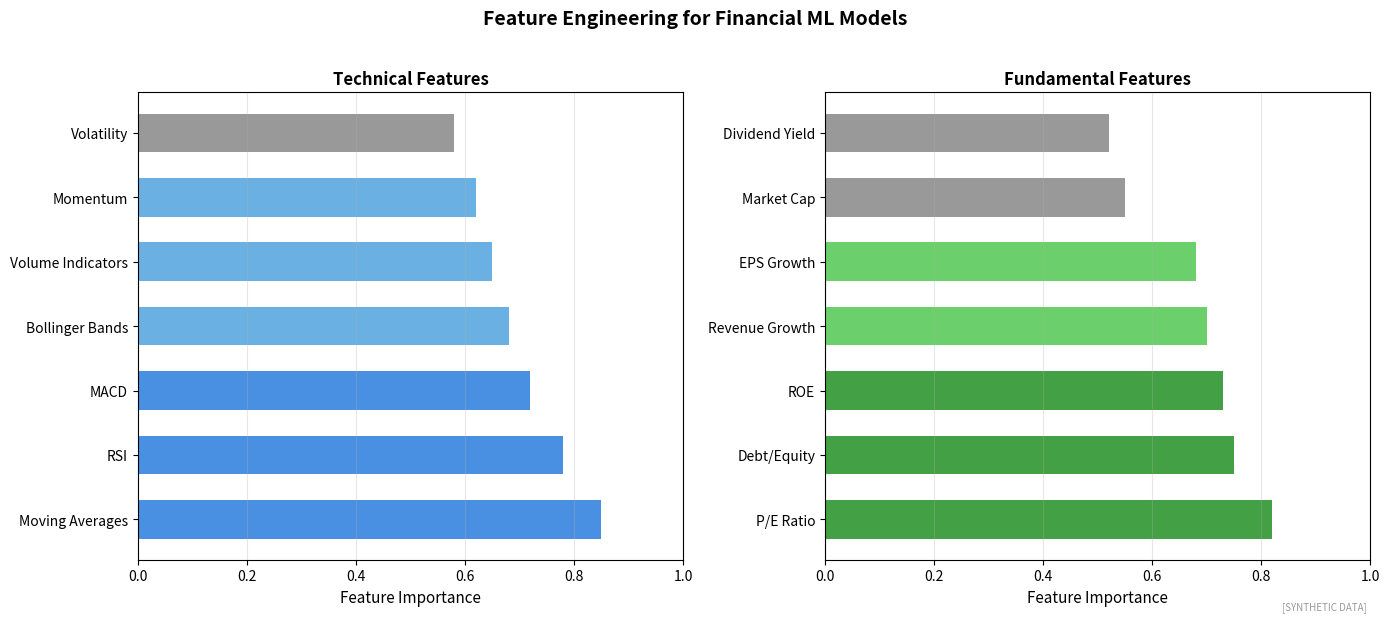

Generate this figure with matplotlib: (Note: this script raises an exception after producing the figure.)
"""
Feature Engineering in Finance
Common technical and fundamental features

Output: feature_engineering_finance.pdf
Module: module_03_ai_ml
Lesson: 26 - Financial Data
"""

from pathlib import Path
import matplotlib.pyplot as plt
import numpy as np

CHART_METADATA = {
    'title': 'Feature Engineering in Finance',
    'module': 'module_03_ai_ml',
    'lesson': 26,
    'url': 'https://github.com/Digital-AI-Finance/digital-finance/tree/main/module_03_ai_ml/figures/feature_engineering_finance'
}

plt.rcParams.update({'font.size': 10, 'axes.labelsize': 10})

def create_chart():
    fig, axes = plt.subplots(1, 2, figsize=(14, 6))

    # Technical Features
    ax1 = axes[0]
    features_tech = ['Moving Averages', 'RSI', 'MACD', 'Bollinger Bands',
                     'Volume Indicators', 'Momentum', 'Volatility']
    importance_tech = [0.85, 0.78, 0.72, 0.68, 0.65, 0.62, 0.58]

    colors = ['#4A90E2' if i > 0.7 else '#6BB0E2' if i > 0.6 else '#999999' for i in importance_tech]
    ax1.barh(features_tech, importance_tech, color=colors, height=0.6)
    ax1.set_xlabel('Feature Importance', fontsize=11)
    ax1.set_title('Technical Features', fontsize=12, fontweight='bold')
    ax1.set_xlim(0, 1)
    ax1.xaxis.grid(True, alpha=0.3)

    # Fundamental Features
    ax2 = axes[1]
    features_fund = ['P/E Ratio', 'Debt/Equity', 'ROE', 'Revenue Growth',
                     'EPS Growth', 'Market Cap', 'Dividend Yield']
    importance_fund = [0.82, 0.75, 0.73, 0.70, 0.68, 0.55, 0.52]

    colors = ['#44A044' if i > 0.7 else '#6BD06B' if i > 0.6 else '#999999' for i in importance_fund]
    ax2.barh(features_fund, importance_fund, color=colors, height=0.6)
    ax2.set_xlabel('Feature Importance', fontsize=11)
    ax2.set_title('Fundamental Features', fontsize=12, fontweight='bold')
    ax2.set_xlim(0, 1)
    ax2.xaxis.grid(True, alpha=0.3)

    fig.suptitle('Feature Engineering for Financial ML Models', fontsize=14, fontweight='bold', y=1.02)
    fig.text(0.98, 0.02, '[SYNTHETIC DATA]', fontsize=7, color='#999999', ha='right', style='italic')
    plt.tight_layout()

    output_path = Path(__file__).parent / 'feature_engineering_finance.pdf'
    plt.savefig(output_path, format='pdf', dpi=300, bbox_inches='tight')
    plt.close()
    print(f"Chart saved to: {output_path}")
    return output_path

if __name__ == '__main__':
    create_chart()
